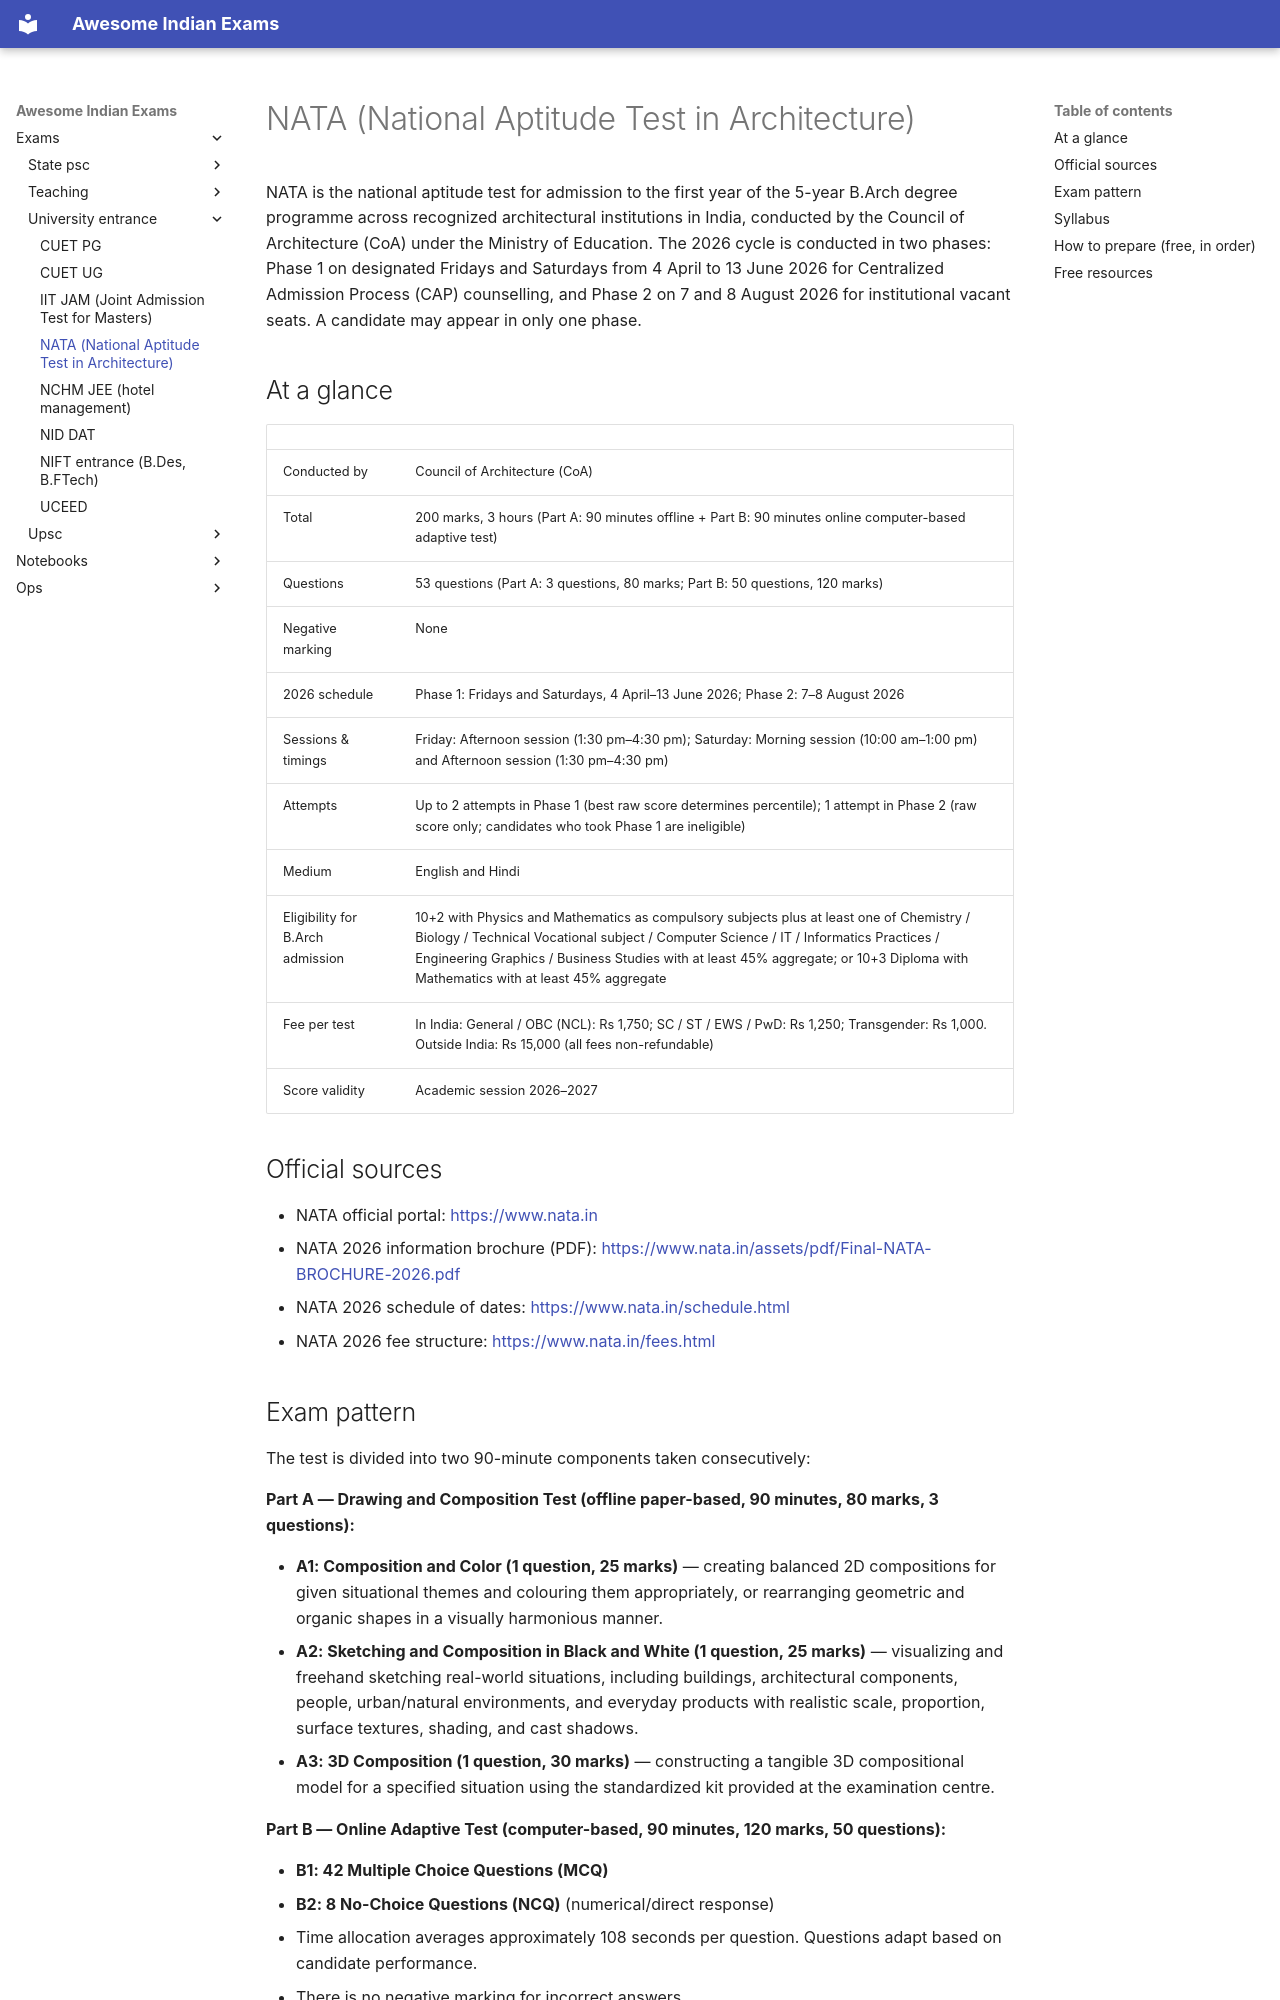

repository: lakhidas168-ship-it/awesome-indian-exams · page: exams/university-entrance/nata/index.html · generator: mkdocs

---
title: NATA (National Aptitude Test in Architecture)
exam_id: nata
conducting_body: Council of Architecture
official_site: https://www.nata.in
cycle: NATA 2026
last_verified: 2026-10-04
verification: official
---

# NATA (National Aptitude Test in Architecture)

NATA is the national aptitude test for admission to the first year of the 5-year B.Arch degree programme across recognized architectural institutions in India, conducted by the Council of Architecture (CoA) under the Ministry of Education.
The 2026 cycle is conducted in two phases: Phase 1 on designated Fridays and Saturdays from 4 April to 13 June 2026 for Centralized Admission Process (CAP) counselling, and Phase 2 on 7 and 8 August 2026 for institutional vacant seats. A candidate may appear in only one phase.

## At a glance

| | |
|---|---|
| Conducted by | Council of Architecture (CoA) |
| Total | 200 marks, 3 hours (Part A: 90 minutes offline + Part B: 90 minutes online computer-based adaptive test) |
| Questions | 53 questions (Part A: 3 questions, 80 marks; Part B: 50 questions, 120 marks) |
| Negative marking | None |
| 2026 schedule | Phase 1: Fridays and Saturdays, 4 April–13 June 2026; Phase 2: 7–8 August 2026 |
| Sessions & timings | Friday: Afternoon session (1:30 pm–4:30 pm); Saturday: Morning session (10:00 am–1:00 pm) and Afternoon session (1:30 pm–4:30 pm) |
| Attempts | Up to 2 attempts in Phase 1 (best raw score determines percentile); 1 attempt in Phase 2 (raw score only; candidates who took Phase 1 are ineligible) |
| Medium | English and Hindi |
| Eligibility for B.Arch admission | 10+2 with Physics and Mathematics as compulsory subjects plus at least one of Chemistry / Biology / Technical Vocational subject / Computer Science / IT / Informatics Practices / Engineering Graphics / Business Studies with at least 45% aggregate; or 10+3 Diploma with Mathematics with at least 45% aggregate |
| Fee per test | In India: General / OBC (NCL): Rs 1,750; SC / ST / EWS / PwD: Rs 1,250; Transgender: Rs 1,000. Outside India: Rs 15,000 (all fees non-refundable) |
| Score validity | Academic session 2026–2027 |

## Official sources

- NATA official portal: <https://www.nata.in>
- NATA 2026 information brochure (PDF): <https://www.nata.in/assets/pdf/Final-NATA-BROCHURE-2026.pdf>
- NATA 2026 schedule of dates: <https://www.nata.in/schedule.html>
- NATA 2026 fee structure: <https://www.nata.in/fees.html>
